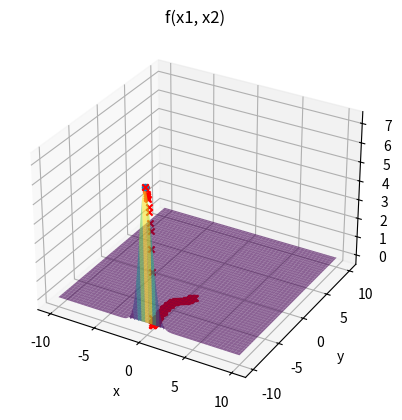

The matplotlib source for this figure:
import numpy as np
import matplotlib.pyplot as plt

#DANDO RUIM

def perturb(x, e):
    # return np.array([np.random.uniform(low=xi-e, high=xi+e) for xi in x])

    x_cand = np.random.uniform(low=x-e,high=x+e)

    x_cand = np.clip(x_cand, x_l, x_u)

    return x_cand

def f(x1, x2):
    termo1 = x1 * np.cos(x1) / 20
    termo2 = 2 * np.exp(-(x1**2 - (x2 - 1)**2))
    termo3 = 0.01 * x1 * x2
    
    return termo1 + termo2 + termo3

max_int = 10000

x_l = [-10, -10]
x_u = [10, 10]

e = 0.1
max_viz = 20
melhoria = True
i = 0

x_opt = np.random.uniform(low=x_l, high=x_u, size=2)
f_opt = f(x_opt[0], x_opt[1])

# 3D
fig = plt.figure()
ax = fig.add_subplot(111, projection='3d')

x1_vals = np.linspace(x_l[0], x_u[0], 100)
x2_vals = np.linspace(x_l[1], x_u[1], 100)
X1, X2 = np.meshgrid(x1_vals, x2_vals)

ax.plot_surface(X1, X2, f(X1, X2), cmap='viridis', alpha=0.6)
# 3D

while i < max_int and melhoria:
    melhoria = False

    for j in range(max_viz):
        x_cand = perturb(x_opt, e)
        f_cand = f(x_cand[0], x_cand[1])
        
        if f_cand > f_opt:
            x_opt = x_cand
            f_opt = f_cand
            melhoria = True
            ax.scatter(x_opt[0], x_opt[1], f_opt, color='r', marker='x')
            break
    
    i += 1

# Plot com marcacao
# ax.scatter(x_opt[0], x_opt[1], f_opt, color='r', marker='x', s=100, linewidth=3) 

ax.scatter(x_opt[0], x_opt[1], f_opt)
ax.set_xlabel('x')
ax.set_ylabel('y')
ax.set_zlabel('z')
ax.set_title('f(x1, x2)')

plt.show()

bp = 1